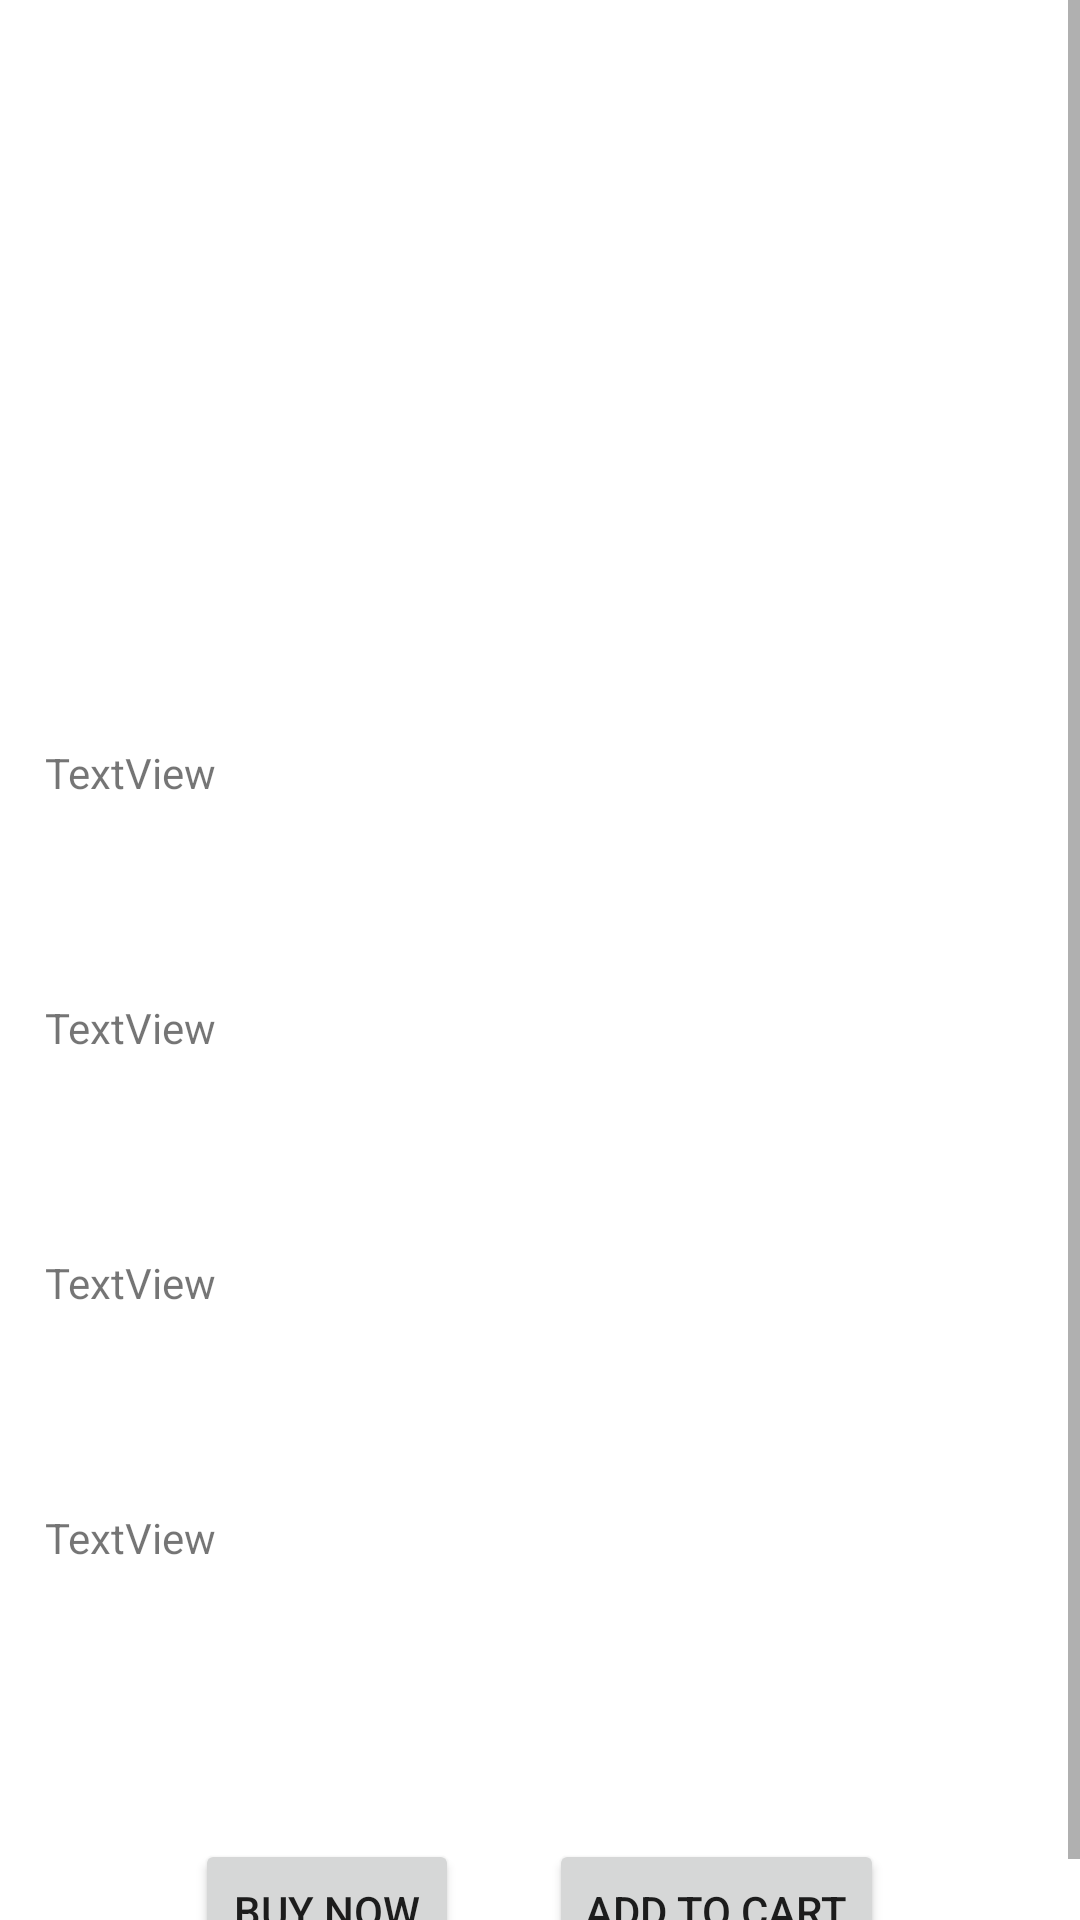

Write the Android layout XML for this screen, with the resource values it uses.
<!-- AndroidManifest.xml: activity theme Theme.HomeActivity -->
<!-- res/layout/activity_product_details.xml -->
<?xml version="1.0" encoding="utf-8"?>
<ScrollView
    xmlns:android="http://schemas.android.com/apk/res/android"
    xmlns:app="http://schemas.android.com/apk/res-auto"
    xmlns:tools="http://schemas.android.com/tools"
    android:layout_width="match_parent"
    android:layout_height="match_parent"
    android:fillViewport="true">
<androidx.constraintlayout.widget.ConstraintLayout
    android:layout_width="match_parent"
    android:layout_height="match_parent"
    tools:context=".ProductDetailsActivity">

    <ImageView
        android:id="@+id/iv_pd"
        android:layout_width="361dp"
        android:layout_height="219dp"
        android:layout_marginStart="4dp"
        android:layout_marginTop="4dp"
        app:layout_constraintStart_toStartOf="parent"
        app:layout_constraintTop_toTopOf="parent"
        tools:srcCompat="@tools:sample/backgrounds/scenic" />

    <TextView
        android:id="@+id/tv_pn"
        android:layout_width="360dp"
        android:layout_height="60dp"
        android:layout_marginStart="15dp"
        android:layout_marginTop="25dp"
        android:text="TextView"
        app:layout_constraintStart_toStartOf="parent"
        app:layout_constraintTop_toBottomOf="@+id/iv_pd" />

    <TextView
        android:id="@+id/tv_price"
        android:layout_width="360dp"
        android:layout_height="60dp"
        android:layout_marginStart="15dp"
        android:layout_marginTop="25dp"
        android:text="TextView"
        app:layout_constraintStart_toStartOf="parent"
        app:layout_constraintTop_toBottomOf="@+id/tv_pn" />

    <TextView
        android:id="@+id/tv_desc"
        android:layout_width="360dp"
        android:layout_height="60dp"
        android:layout_marginStart="15dp"
        android:layout_marginTop="25dp"
        android:text="TextView"
        app:layout_constraintStart_toStartOf="parent"
        app:layout_constraintTop_toBottomOf="@+id/tv_price" />

    <TextView
        android:id="@+id/tv_category"
        android:layout_width="360dp"
        android:layout_height="60dp"
        android:layout_marginStart="15dp"
        android:layout_marginTop="25dp"
        android:text="TextView"
        app:layout_constraintStart_toStartOf="parent"
        app:layout_constraintTop_toBottomOf="@+id/tv_desc" />

    <Button
        android:id="@+id/btn_addToCart"
        android:layout_width="wrap_content"
        android:layout_height="wrap_content"
        android:layout_marginStart="30dp"
        android:layout_marginTop="50dp"
        android:text="Add to cart"
        app:layout_constraintStart_toEndOf="@+id/btn_buyNow"
        app:layout_constraintTop_toBottomOf="@+id/tv_category" />

    <Button
        android:id="@+id/btn_buyNow"
        android:layout_width="wrap_content"
        android:layout_height="wrap_content"
        android:layout_marginStart="65dp"
        android:layout_marginTop="50dp"
        android:text="Buy Now"
        app:layout_constraintStart_toStartOf="parent"
        app:layout_constraintTop_toBottomOf="@+id/tv_category" />

</androidx.constraintlayout.widget.ConstraintLayout>
</ScrollView>
<!-- resources referenced by this layout -->
<resources>
  <style name="Theme.HomeActivity" parent="Theme.MaterialComponents.DayNight.NoActionBar">
          
          <item name="colorPrimary">@color/purple_500</item>
          <item name="colorPrimaryVariant">@color/purple_700</item>
          <item name="colorOnPrimary">@color/white</item>
          
          <item name="colorSecondary">@color/teal_200</item>
          <item name="colorSecondaryVariant">@color/teal_700</item>
          <item name="colorOnSecondary">@color/black</item>
          
          <item name="android:statusBarColor" tools:targetApi="21">?attr/colorPrimaryVariant</item>
          
      </style>
  <color name="purple_500">#FF6200EE</color>
  <color name="purple_700">#FF3700B3</color>
  <color name="white">#FFFFFFFF</color>
  <color name="teal_200">#FF03DAC5</color>
  <color name="teal_700">#FF018786</color>
  <color name="black">#FF000000</color>
</resources>
